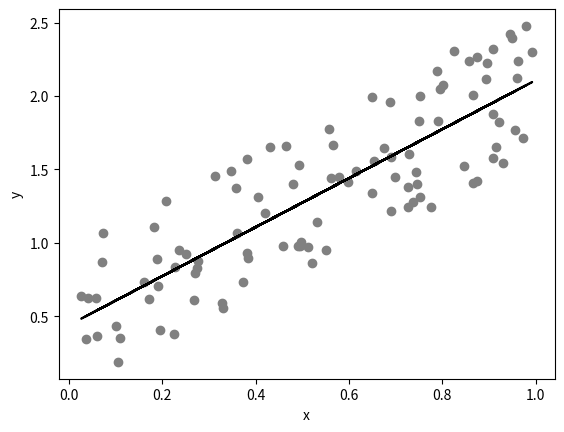

Reproduce this figure in Python.
# imports

import matplotlib.pyplot as plt
import pandas as pd
import seaborn as sns
import numpy as np
from scipy import interpolate
from scipy import stats

# @title Video 6: Drafting the Analysis
# Tech team will add code to format and display the video

# set up a random number generator
rng = np.random.default_rng()
# x is one hundred random numbers between 0 and 1
x = rng.random(100)
# y is one hundred random numbers according to the relationship y = 1.6x + 0.5
y = 1.6 * x + rng.random(100)

# plot
fig, ax = plt.subplots()
ax.scatter(x, y, color="gray")

# regression
res = stats.linregress(x, y)  # ordinary least sqaure

ax.plot(x, x * res.slope + res.intercept, color="k")
ax.set_xlabel("x")
ax.set_ylabel("y")

# summarize model

print(
    "pearson (r^2) value: "
    + "{:.2f}".format(res.rvalue**2)
    + " \nwith a p-value of: "
    + "{:.2e}".format(res.pvalue)
)